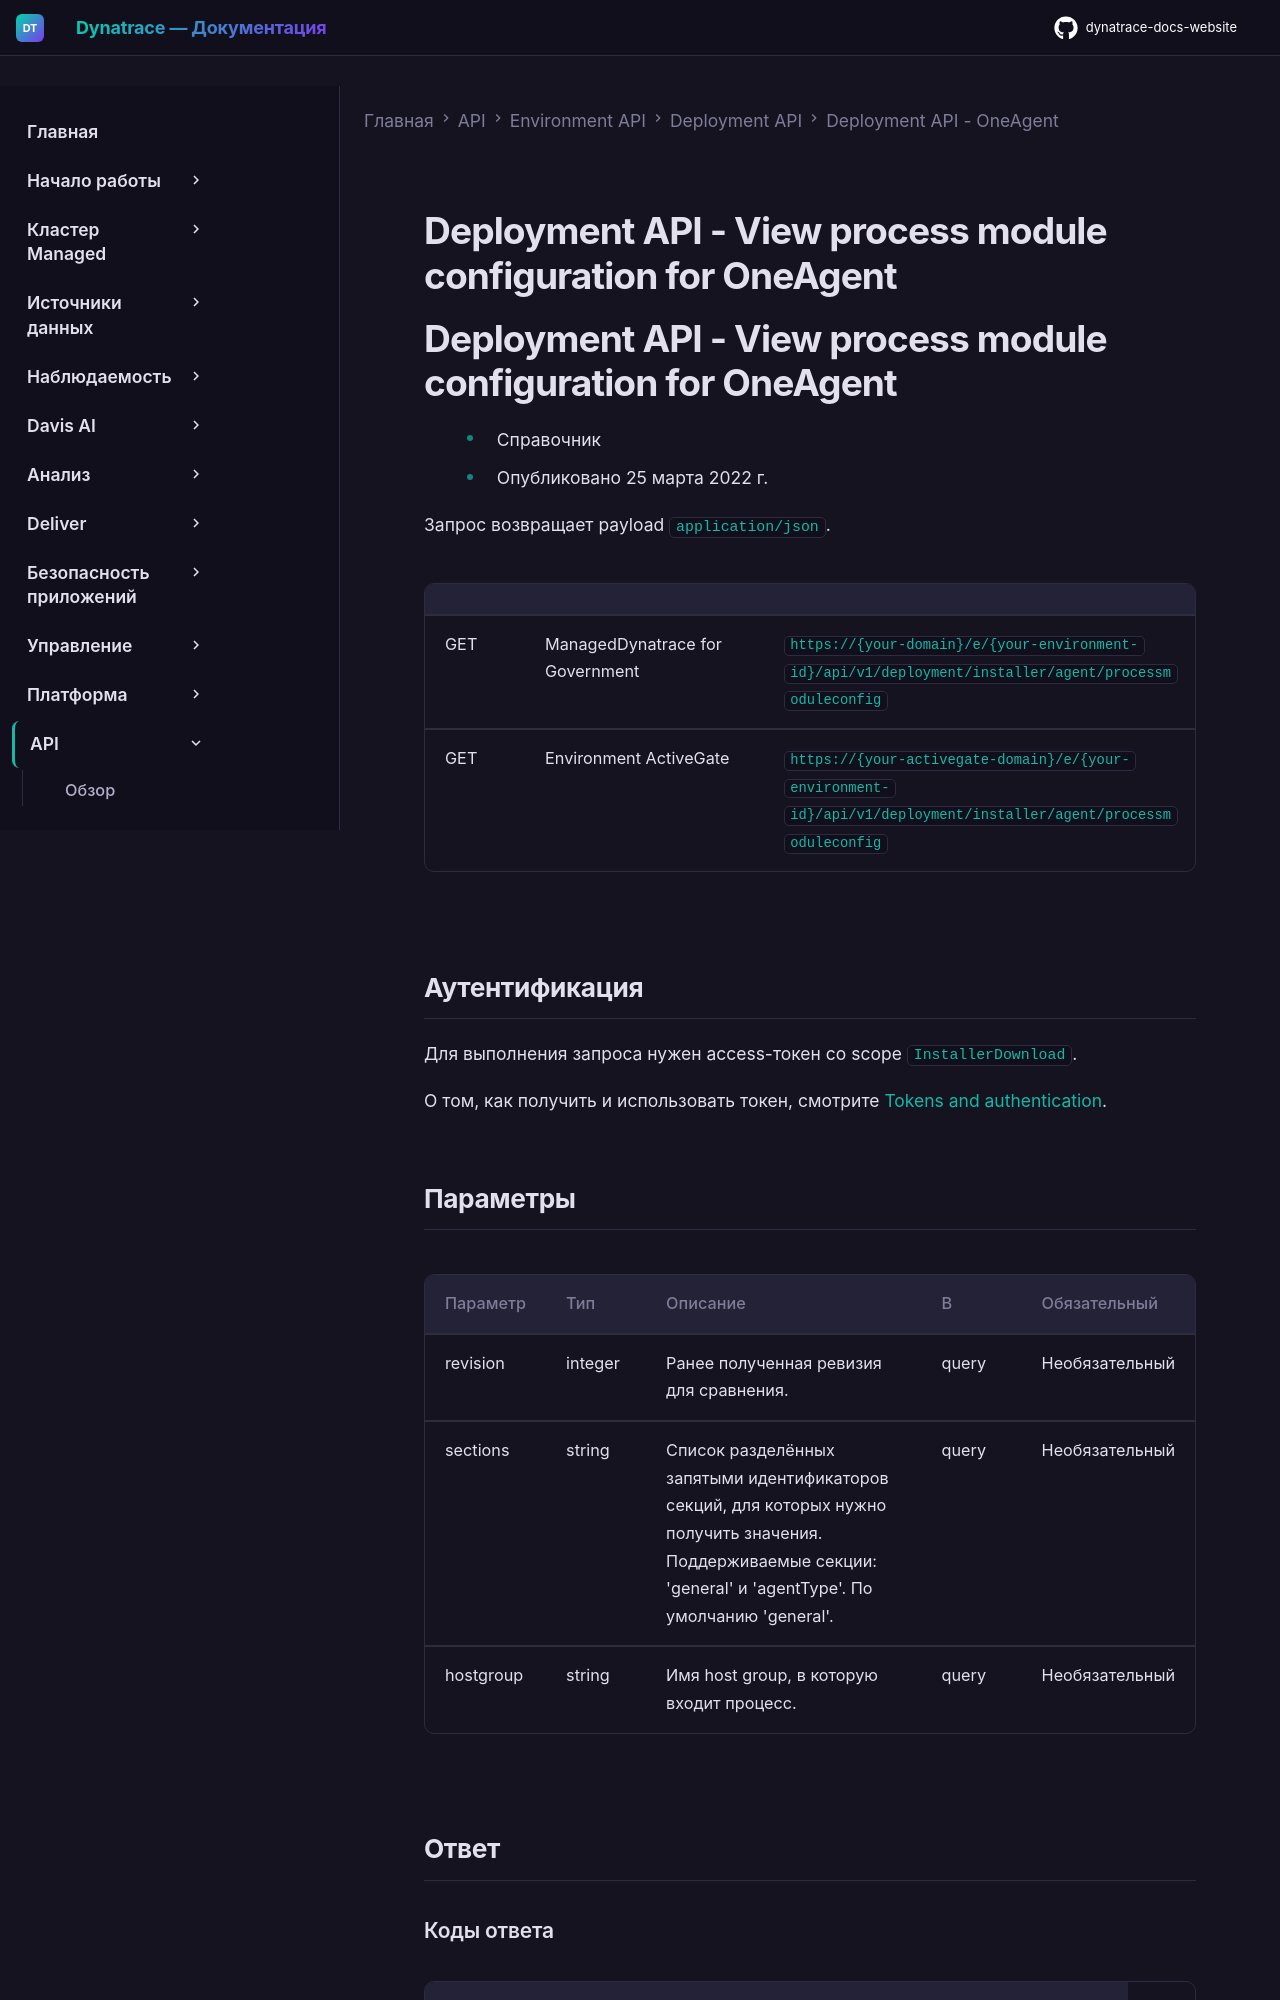

repository: Yerkebulan-Ardabayev/dynatrace-docs-website · page: managed-ru/dynatrace-api/environment-api/deployment/oneagent/get-processmodule-config/index.html · generator: mkdocs

---
title: Deployment API - View process module configuration for OneAgent
source: https://docs.dynatrace.com/managed/dynatrace-api/environment-api/deployment/oneagent/get-processmodule-config
scraped: 2026-05-12T11:58:19.737818
---

# Deployment API - View process module configuration for OneAgent

# Deployment API - View process module configuration for OneAgent

* Справочник
* Опубликовано 25 марта 2022 г.

Запрос возвращает payload `application/json`.

|  |  |  |
| --- | --- | --- |
| GET | ManagedDynatrace for Government | `https://{your-domain}/e/{your-environment-id}/api/v1/deployment/installer/agent/processmoduleconfig` |
| GET | Environment ActiveGate | `https://{your-activegate-domain}/e/{your-environment-id}/api/v1/deployment/installer/agent/processmoduleconfig` |

## Аутентификация

Для выполнения запроса нужен access-токен со scope `InstallerDownload`.

О том, как получить и использовать токен, смотрите [Tokens and authentication](/managed/discover-dynatrace/references/dynatrace-api/basics/dynatrace-api-authentication).
